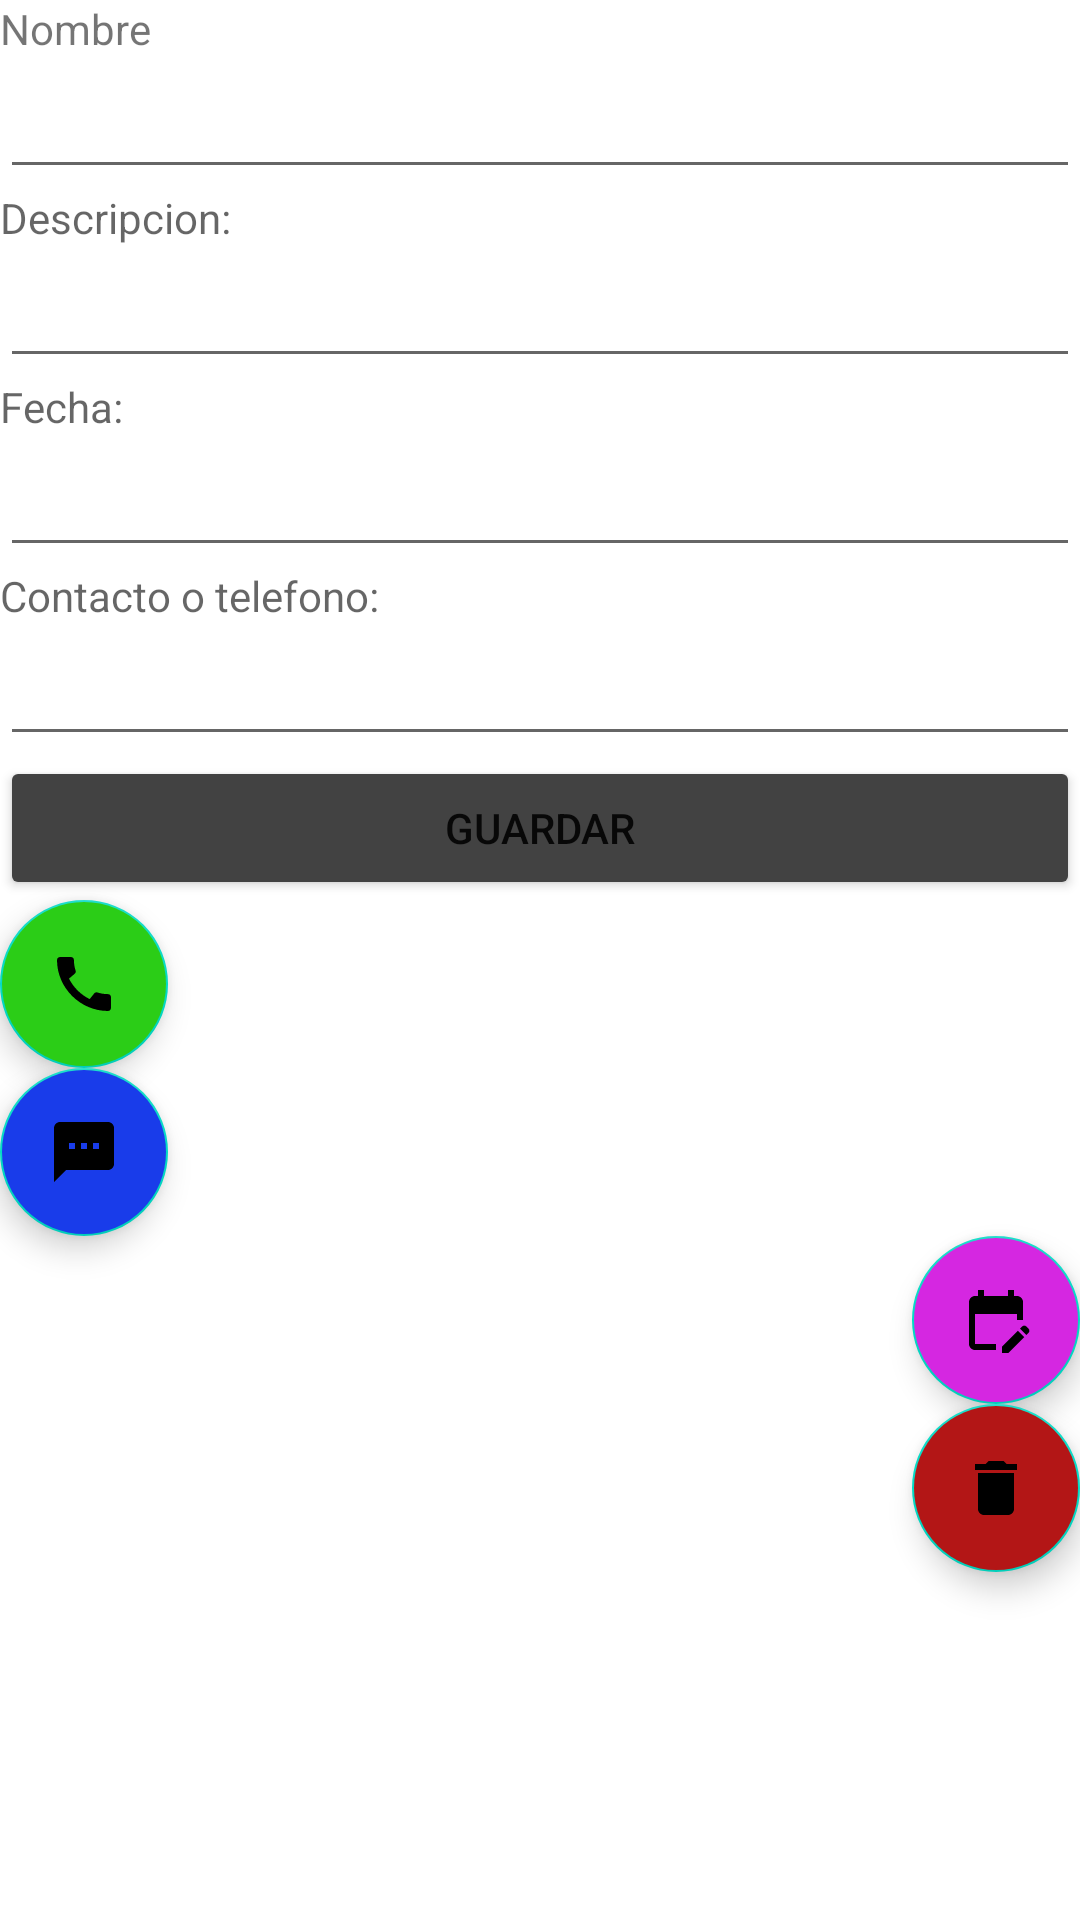

Reconstruct the res/layout file that produces this screen, plus the resources it refers to.
<!-- AndroidManifest.xml: application theme Theme.T1_practica -->
<!-- res/layout/activity_ver.xml -->
<?xml version="1.0" encoding="utf-8"?>
<LinearLayout xmlns:android="http://schemas.android.com/apk/res/android"
    xmlns:app="http://schemas.android.com/apk/res-auto"
    xmlns:tools="http://schemas.android.com/tools"
    android:layout_width="match_parent"
    android:layout_height="match_parent"
    android:orientation="vertical"
    tools:context=".VerActivity">


    <TextView
        android:id="@+id/NomView"
        android:layout_width="match_parent"
        android:layout_height="wrap_content"
        android:text="Nombre" />

    <EditText
        android:id="@+id/vNombre"
        android:layout_width="match_parent"
        android:layout_height="wrap_content"
        android:ems="10"
        android:inputType="textPersonName"
        android:textSize="20sp" />

    <TextView
        android:id="@+id/DesView"
        android:layout_width="match_parent"
        android:layout_height="wrap_content"
        android:hint="Descripcion:" />

    <EditText
        android:id="@+id/vDescripcion"
        android:layout_width="match_parent"
        android:layout_height="wrap_content"
        android:ems="10"
        android:inputType="textPersonName"
        android:textSize="20sp"
        tools:ignore="TouchTargetSizeCheck" />

    <TextView
        android:id="@+id/fecView"
        android:layout_width="match_parent"
        android:layout_height="wrap_content"
        android:hint="Fecha:" />

    <EditText
        android:id="@+id/vFecha"
        android:layout_width="match_parent"
        android:layout_height="wrap_content"
        android:ems="10"
        android:inputType="date"
        android:textSize="20sp"
        tools:ignore="TouchTargetSizeCheck" />

    <TextView
        android:id="@+id/telView"
        android:layout_width="match_parent"
        android:layout_height="wrap_content"
        android:hint="Contacto o telefono:" />

    <EditText
        android:id="@+id/vContacto"
        android:layout_width="match_parent"
        android:layout_height="wrap_content"
        android:ems="10"
        android:inputType="textPersonName"
        android:textSize="20sp"
        tools:ignore="TouchTargetSizeCheck" />

    <Button
        android:id="@+id/vGuardar"
        android:layout_width="match_parent"
        android:layout_height="wrap_content"
        android:text="Guardar"
        android:textColorHint="#090707"
        app:cornerRadius="25dp"
        android:backgroundTint="@color/cardview_dark_background"/>

    <com.google.android.material.floatingactionbutton.FloatingActionButton
        android:id="@+id/btnllamar"
        android:layout_width="match_parent"
        android:layout_height="wrap_content"
        android:clickable="true"
        android:src="@drawable/icono_llamar"
        android:backgroundTint="#2BCD17"/>

    <com.google.android.material.floatingactionbutton.FloatingActionButton
        android:id="@+id/btnsms"
        android:layout_width="match_parent"
        android:layout_height="wrap_content"
        android:clickable="true"
        android:src = "@drawable/icono_sms"
        android:backgroundTint="#193CEA"/>

    <com.google.android.material.floatingactionbutton.FloatingActionButton
        android:id="@+id/btn_editar"
        android:layout_width="match_parent"
        android:layout_height="wrap_content"
        android:layout_gravity="bottom|end"
        android:clickable="true"
        android:src="@drawable/icono_editar"
        app:rippleColor="#FFFFFF"
        android:backgroundTint="#D527E1"/>

    <com.google.android.material.floatingactionbutton.FloatingActionButton
        android:id="@+id/btn_eliminar"
        android:layout_width="match_parent"
        android:layout_height="wrap_content"
        android:layout_gravity="bottom|end"
        android:clickable="true"
        android:src="@drawable/icono_eliminar"
        android:backgroundTint="#B31616"/>

</LinearLayout>
<!-- resources referenced by this layout -->
<resources>
  <!-- drawable icono_editar (drawable) -->
  <vector android:height="24dp" android:tint="#1E2C3E"
      android:viewportHeight="24" android:viewportWidth="24"
      android:width="24dp" xmlns:android="http://schemas.android.com/apk/res/android">
      <path android:fillColor="@android:color/white" android:pathData="M12,22H5c-1.11,0 -2,-0.9 -2,-2L3.01,6c0,-1.1 0.88,-2 1.99,-2h1V2h2v2h8V2h2v2h1c1.1,0 2,0.9 2,2v6h-2v-2H5v10h7V22zM22.13,16.99l0.71,-0.71c0.39,-0.39 0.39,-1.02 0,-1.41l-0.71,-0.71c-0.39,-0.39 -1.02,-0.39 -1.41,0l-0.71,0.71L22.13,16.99zM21.42,17.7l-5.3,5.3H14v-2.12l5.3,-5.3L21.42,17.7z"/>
  </vector>
  <!-- drawable icono_eliminar (drawable) -->
  <vector android:height="24dp" android:tint="#1E2C3E"
      android:viewportHeight="24" android:viewportWidth="24"
      android:width="24dp" xmlns:android="http://schemas.android.com/apk/res/android">
      <path android:fillColor="@android:color/white" android:pathData="M6,19c0,1.1 0.9,2 2,2h8c1.1,0 2,-0.9 2,-2V7H6v12zM19,4h-3.5l-1,-1h-5l-1,1H5v2h14V4z"/>
  </vector>
  <!-- drawable icono_llamar (drawable) -->
  <vector android:height="24dp" android:tint="#1E2C3E"
      android:viewportHeight="24" android:viewportWidth="24"
      android:width="24dp" xmlns:android="http://schemas.android.com/apk/res/android">
      <path android:fillColor="@android:color/white" android:pathData="M20.01,15.38c-1.23,0 -2.42,-0.2 -3.53,-0.56 -0.35,-0.12 -0.74,-0.03 -1.01,0.24l-1.57,1.97c-2.83,-1.35 -5.48,-3.9 -6.89,-6.83l1.95,-1.66c0.27,-0.28 0.35,-0.67 0.24,-1.02 -0.37,-1.11 -0.56,-2.3 -0.56,-3.53 0,-0.54 -0.45,-0.99 -0.99,-0.99H4.19C3.65,3 3,3.24 3,3.99 3,13.28 10.73,21 20.01,21c0.71,0 0.99,-0.63 0.99,-1.18v-3.45c0,-0.54 -0.45,-0.99 -0.99,-0.99z"/>
  </vector>
  <!-- drawable icono_sms (drawable) -->
  <vector android:height="24dp" android:tint="#1E2C3E"
      android:viewportHeight="24" android:viewportWidth="24"
      android:width="24dp" xmlns:android="http://schemas.android.com/apk/res/android">
      <path android:fillColor="@android:color/white" android:pathData="M20,2L4,2c-1.1,0 -1.99,0.9 -1.99,2L2,22l4,-4h14c1.1,0 2,-0.9 2,-2L22,4c0,-1.1 -0.9,-2 -2,-2zM9,11L7,11L7,9h2v2zM13,11h-2L11,9h2v2zM17,11h-2L15,9h2v2z"/>
  </vector>
  <style name="Theme.T1_practica" parent="Theme.MaterialComponents.DayNight.DarkActionBar">
          
          <item name="colorPrimary">@color/purple_500</item>
          <item name="colorPrimaryVariant">@color/purple_700</item>
          <item name="colorOnPrimary">@color/white</item>
          
          <item name="colorSecondary">@color/teal_200</item>
          <item name="colorSecondaryVariant">@color/teal_700</item>
          <item name="colorOnSecondary">@color/black</item>
          
          <item name="android:statusBarColor">?attr/colorPrimaryVariant</item>
          
      </style>
  <!-- not gathered from this repository: default colours our renderer supplied (Android Studio template values) -->
  <color name="purple_500">#FF6200EE</color>
  <color name="purple_700">#FF3700B3</color>
  <color name="teal_200">#FF03DAC5</color>
  <color name="teal_700">#FF018786</color>
  <color name="black">#FF000000</color>
  <color name="white">#FFFFFFFF</color>
</resources>
